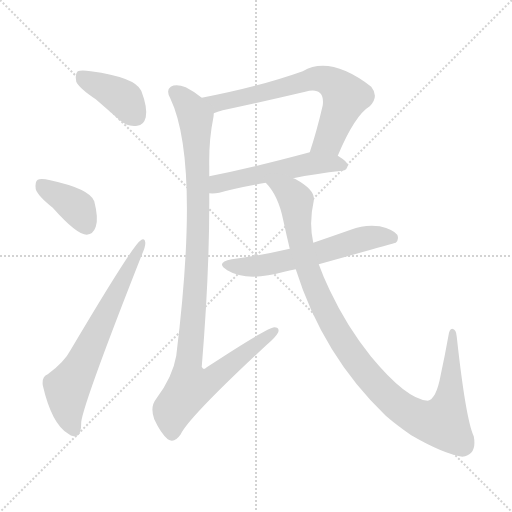
t = 0.00 s
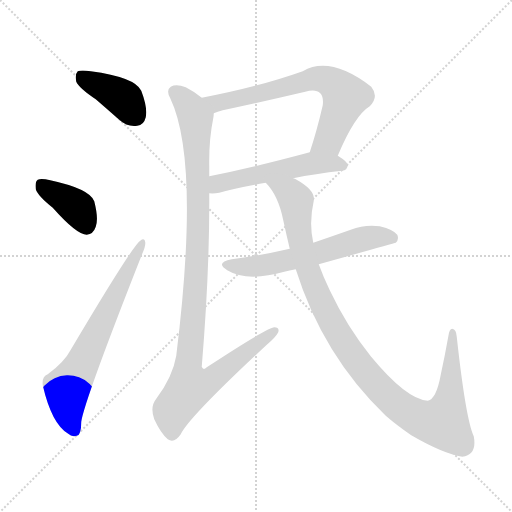
t = 1.28 s
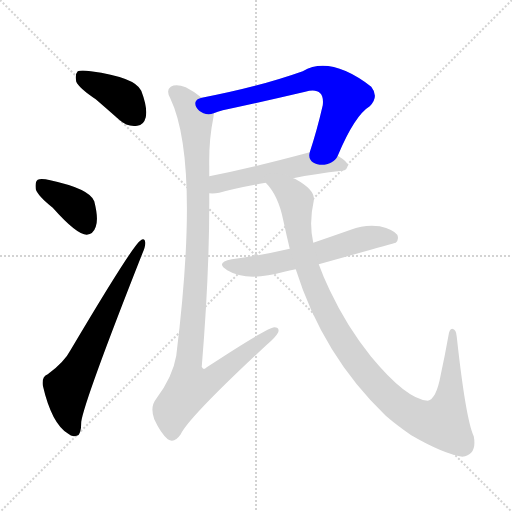
t = 2.56 s
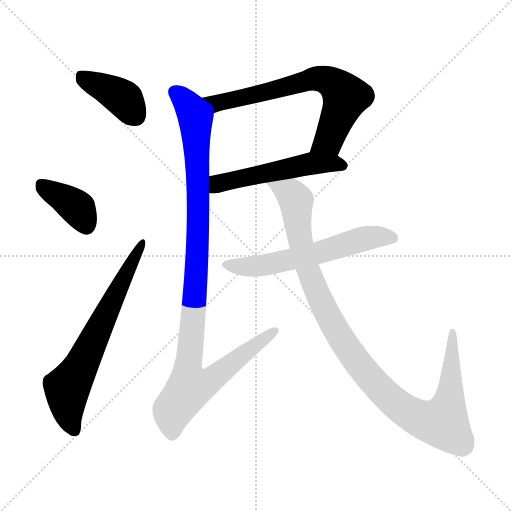
t = 3.83 s
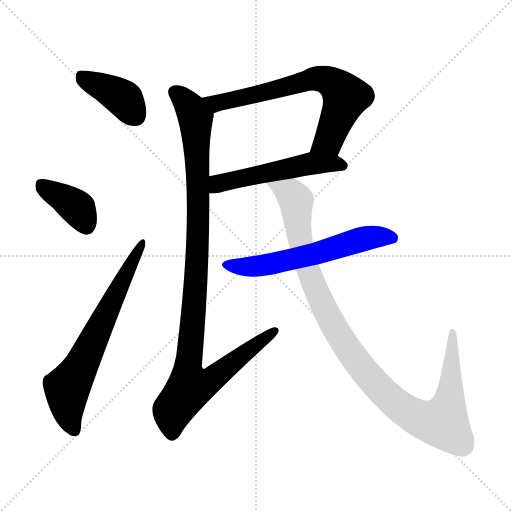
t = 5.11 s
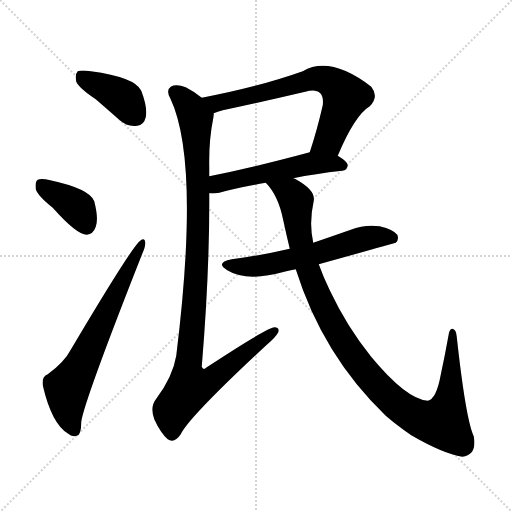
t = 6.39 s

The animated SVG that drew these frames (rendered in a browser with its animation timeline set to each time). Animation: 8 CSS @keyframes rules; one cycle of 6.39 s.

<svg version="1.1" viewBox="0 0 1024 1024" xmlns="http://www.w3.org/2000/svg">
  <g stroke="lightgray" stroke-dasharray="1,1" stroke-width="1" transform="scale(4, 4)">
    <line x1="0" y1="0" x2="256" y2="256"></line>
    <line x1="256" y1="0" x2="0" y2="256"></line>
    <line x1="128" y1="0" x2="128" y2="256"></line>
    <line x1="0" y1="128" x2="256" y2="128"></line>
  </g>
<g transform="scale(1, -1) translate(0, -900)">
   <style type="text/css">
    @keyframes keyframes0 {
      from {
       stroke: blue;
       stroke-dashoffset: 397;
       stroke-width: 128;
       }
       56% {
       animation-timing-function: step-end;
       stroke: blue;
       stroke-dashoffset: 0;
       stroke-width: 128;
       }
       to {
       stroke: black;
       stroke-width: 1024;
       }
       }
       #make-me-a-hanzi-animation-0 {
         animation: keyframes0 0.573079s both;
         animation-delay: 0.000000s;
         animation-timing-function: linear;
       }
    @keyframes keyframes1 {
      from {
       stroke: blue;
       stroke-dashoffset: 385;
       stroke-width: 128;
       }
       56% {
       animation-timing-function: step-end;
       stroke: blue;
       stroke-dashoffset: 0;
       stroke-width: 128;
       }
       to {
       stroke: black;
       stroke-width: 1024;
       }
       }
       #make-me-a-hanzi-animation-1 {
         animation: keyframes1 0.563314s both;
         animation-delay: 0.573079s;
         animation-timing-function: linear;
       }
    @keyframes keyframes2 {
      from {
       stroke: blue;
       stroke-dashoffset: 667;
       stroke-width: 128;
       }
       68% {
       animation-timing-function: step-end;
       stroke: blue;
       stroke-dashoffset: 0;
       stroke-width: 128;
       }
       to {
       stroke: black;
       stroke-width: 1024;
       }
       }
       #make-me-a-hanzi-animation-2 {
         animation: keyframes2 0.792806s both;
         animation-delay: 1.136393s;
         animation-timing-function: linear;
       }
    @keyframes keyframes3 {
      from {
       stroke: blue;
       stroke-dashoffset: 684;
       stroke-width: 128;
       }
       69% {
       animation-timing-function: step-end;
       stroke: blue;
       stroke-dashoffset: 0;
       stroke-width: 128;
       }
       to {
       stroke: black;
       stroke-width: 1024;
       }
       }
       #make-me-a-hanzi-animation-3 {
         animation: keyframes3 0.806641s both;
         animation-delay: 1.929199s;
         animation-timing-function: linear;
       }
    @keyframes keyframes4 {
      from {
       stroke: blue;
       stroke-dashoffset: 528;
       stroke-width: 128;
       }
       63% {
       animation-timing-function: step-end;
       stroke: blue;
       stroke-dashoffset: 0;
       stroke-width: 128;
       }
       to {
       stroke: black;
       stroke-width: 1024;
       }
       }
       #make-me-a-hanzi-animation-4 {
         animation: keyframes4 0.679688s both;
         animation-delay: 2.735840s;
         animation-timing-function: linear;
       }
    @keyframes keyframes5 {
      from {
       stroke: blue;
       stroke-dashoffset: 1065;
       stroke-width: 128;
       }
       78% {
       animation-timing-function: step-end;
       stroke: blue;
       stroke-dashoffset: 0;
       stroke-width: 128;
       }
       to {
       stroke: black;
       stroke-width: 1024;
       }
       }
       #make-me-a-hanzi-animation-5 {
         animation: keyframes5 1.116699s both;
         animation-delay: 3.415527s;
         animation-timing-function: linear;
       }
    @keyframes keyframes6 {
      from {
       stroke: blue;
       stroke-dashoffset: 597;
       stroke-width: 128;
       }
       66% {
       animation-timing-function: step-end;
       stroke: blue;
       stroke-dashoffset: 0;
       stroke-width: 128;
       }
       to {
       stroke: black;
       stroke-width: 1024;
       }
       }
       #make-me-a-hanzi-animation-6 {
         animation: keyframes6 0.735840s both;
         animation-delay: 4.532227s;
         animation-timing-function: linear;
       }
    @keyframes keyframes7 {
      from {
       stroke: blue;
       stroke-dashoffset: 1070;
       stroke-width: 128;
       }
       78% {
       animation-timing-function: step-end;
       stroke: blue;
       stroke-dashoffset: 0;
       stroke-width: 128;
       }
       to {
       stroke: black;
       stroke-width: 1024;
       }
       }
       #make-me-a-hanzi-animation-7 {
         animation: keyframes7 1.120768s both;
         animation-delay: 5.268066s;
         animation-timing-function: linear;
       }
</style>
<path d="M 191.5 701.5 Q 213.5 682.5 238.5 660.5 Q 254.5 645.5 274.5 648.5 Q 287.5 649.5 291.5 665.5 Q 295.5 684.5 282.5 718.5 Q 270.5 745.5 181.5 757.5 Q 162.5 760.5 155.5 757.5 Q 149.5 751.5 152.5 736.5 Q 158.5 723.5 191.5 701.5 Z" fill="lightgray"></path> 
<path d="M 105.5 484.5 Q 153.5 430.5 173.5 430.5 Q 186.5 431.5 191.5 446.5 Q 197.5 462.5 188.5 497.5 Q 179.5 522.5 100.5 539.5 Q 82.5 543.5 75.5 540.5 Q 69.5 536.5 71.5 521.5 Q 75.5 508.5 105.5 484.5 Z" fill="lightgray"></path> 
<path d="M 95.5 151.5 Q 83.5 147.5 85.5 129.5 Q 103.5 51.5 136.5 32.5 Q 143.5 25.5 153.5 28.5 Q 162.5 29.5 162.5 56.5 Q 168.5 98.5 284.5 392.5 Q 291.5 408.5 290.5 415.5 Q 289.5 425.5 280.5 418.5 Q 265.5 409.5 141.5 200.5 Q 128.5 175.5 95.5 151.5 Z" fill="lightgray"></path> 
<path d="M 675.5 588.5 Q 709.5 669.5 739.5 687.5 Q 758.5 706.5 742.5 726.5 Q 660.5 789.5 605.5 757.5 Q 518.5 726.5 403.5 704.5 C 374.5 698.5 399.5 663.5 427.5 673.5 Q 434.5 676.5 445.5 679.5 Q 529.5 697.5 610.5 716.5 Q 631.5 722.5 640.5 713.5 Q 647.5 706.5 645.5 689.5 Q 633.5 637.5 619.5 595.5 C 610.5 566.5 663.5 560.5 675.5 588.5 Z" fill="lightgray"></path> 
<path d="M 586.5 543.5 Q 629.5 552.5 684.5 558.5 Q 694.5 559.5 695.5 569.5 Q 695.5 576.5 675.5 588.5 C 651.5 604.5 648.5 603.5 619.5 595.5 Q 508.5 565.5 418.5 547.5 C 389.5 541.5 388.5 514.5 418.5 513.5 Q 427.5 512.5 438.5 514.5 Q 474.5 524.5 531.5 534.5 L 586.5 543.5 Z" fill="lightgray"></path> 
<path d="M 403.5 704.5 Q 387.5 717.5 371.5 725.5 Q 352.5 732.5 341.5 726.5 Q 331.5 719.5 340.5 703.5 Q 400.5 577.5 352.5 188.5 Q 345.5 146.5 312.5 102.5 Q 299.5 86.5 308.5 61.5 Q 321.5 33.5 335.5 21.5 Q 348.5 12.5 361.5 31.5 Q 377.5 65.5 532.5 209.5 Q 551.5 225.5 556.5 235.5 Q 559.5 245.5 548.5 245.5 Q 535.5 245.5 413.5 165.5 Q 406.5 158.5 403.5 166.5 Q 419.5 359.5 418.5 513.5 L 418.5 547.5 Q 418.5 557.5 418.5 567.5 Q 417.5 619.5 426.5 663.5 Q 427.5 669.5 427.5 673.5 C 429.5 686.5 428.5 687.5 403.5 704.5 Z" fill="lightgray"></path> 
<path d="M 637.5 371.5 Q 788.5 413.5 791.5 414.5 Q 798.5 421.5 794.5 430.5 Q 787.5 440.5 759.5 447.5 Q 729.5 451.5 701.5 440.5 Q 664.5 427.5 626.5 414.5 L 579.5 402.5 Q 524.5 389.5 463.5 381.5 Q 429.5 374.5 454.5 359.5 Q 493.5 335.5 568.5 356.5 Q 578.5 359.5 591.5 361.5 L 637.5 371.5 Z" fill="lightgray"></path> 
<path d="M 591.5 361.5 Q 645.5 189.5 771.5 68.5 Q 793.5 49.5 822.5 29.5 Q 886.5 -7.5 924.5 -13.5 Q 954.5 -9.5 947.5 27.5 Q 931.5 61.5 913.5 226.5 Q 912.5 241.5 904.5 242.5 Q 898.5 242.5 896.5 226.5 Q 889.5 187.5 881.5 150.5 Q 872.5 101.5 855.5 98.5 Q 812.5 101.5 741.5 187.5 Q 693.5 247.5 659.5 319.5 Q 646.5 346.5 637.5 371.5 L 626.5 414.5 Q 617.5 453.5 627.5 498.5 Q 631.5 519.5 591.5 541.5 Q 590.5 542.5 586.5 543.5 C 560.5 558.5 513.5 558.5 531.5 534.5 Q 556.5 509.5 566.5 459.5 Q 572.5 431.5 579.5 402.5 L 591.5 361.5 Z" fill="lightgray"></path> 
      <clipPath id="make-me-a-hanzi-clip-0">
      <path d="M 191.5 701.5 Q 213.5 682.5 238.5 660.5 Q 254.5 645.5 274.5 648.5 Q 287.5 649.5 291.5 665.5 Q 295.5 684.5 282.5 718.5 Q 270.5 745.5 181.5 757.5 Q 162.5 760.5 155.5 757.5 Q 149.5 751.5 152.5 736.5 Q 158.5 723.5 191.5 701.5 Z" fill="lightgray"></path>
      </clipPath>
      <path clip-path="url(#make-me-a-hanzi-clip-0)" d="M 161.5 749.5 L 245.5 703.5 L 272.5 667.5 " fill="none" id="make-me-a-hanzi-animation-0" stroke-dasharray="269 538" stroke-linecap="round"></path>

      <clipPath id="make-me-a-hanzi-clip-1">
      <path d="M 105.5 484.5 Q 153.5 430.5 173.5 430.5 Q 186.5 431.5 191.5 446.5 Q 197.5 462.5 188.5 497.5 Q 179.5 522.5 100.5 539.5 Q 82.5 543.5 75.5 540.5 Q 69.5 536.5 71.5 521.5 Q 75.5 508.5 105.5 484.5 Z" fill="lightgray"></path>
      </clipPath>
      <path clip-path="url(#make-me-a-hanzi-clip-1)" d="M 81.5 532.5 L 156.5 482.5 L 173.5 447.5 " fill="none" id="make-me-a-hanzi-animation-1" stroke-dasharray="257 514" stroke-linecap="round"></path>

      <clipPath id="make-me-a-hanzi-clip-2">
      <path d="M 95.5 151.5 Q 83.5 147.5 85.5 129.5 Q 103.5 51.5 136.5 32.5 Q 143.5 25.5 153.5 28.5 Q 162.5 29.5 162.5 56.5 Q 168.5 98.5 284.5 392.5 Q 291.5 408.5 290.5 415.5 Q 289.5 425.5 280.5 418.5 Q 265.5 409.5 141.5 200.5 Q 128.5 175.5 95.5 151.5 Z" fill="lightgray"></path>
      </clipPath>
      <path clip-path="url(#make-me-a-hanzi-clip-2)" d="M 148.5 40.5 L 136.5 69.5 L 134.5 123.5 L 164.5 172.5 L 284.5 412.5 " fill="none" id="make-me-a-hanzi-animation-2" stroke-dasharray="539 1078" stroke-linecap="round"></path>

      <clipPath id="make-me-a-hanzi-clip-3">
      <path d="M 675.5 588.5 Q 709.5 669.5 739.5 687.5 Q 758.5 706.5 742.5 726.5 Q 660.5 789.5 605.5 757.5 Q 518.5 726.5 403.5 704.5 C 374.5 698.5 399.5 663.5 427.5 673.5 Q 434.5 676.5 445.5 679.5 Q 529.5 697.5 610.5 716.5 Q 631.5 722.5 640.5 713.5 Q 647.5 706.5 645.5 689.5 Q 633.5 637.5 619.5 595.5 C 610.5 566.5 663.5 560.5 675.5 588.5 Z" fill="lightgray"></path>
      </clipPath>
      <path clip-path="url(#make-me-a-hanzi-clip-3)" d="M 412.5 703.5 L 435.5 693.5 L 630.5 742.5 L 660.5 736.5 L 691.5 706.5 L 661.5 629.5 L 627.5 599.5 " fill="none" id="make-me-a-hanzi-animation-3" stroke-dasharray="556 1112" stroke-linecap="round"></path>

      <clipPath id="make-me-a-hanzi-clip-4">
      <path d="M 586.5 543.5 Q 629.5 552.5 684.5 558.5 Q 694.5 559.5 695.5 569.5 Q 695.5 576.5 675.5 588.5 C 651.5 604.5 648.5 603.5 619.5 595.5 Q 508.5 565.5 418.5 547.5 C 389.5 541.5 388.5 514.5 418.5 513.5 Q 427.5 512.5 438.5 514.5 Q 474.5 524.5 531.5 534.5 L 586.5 543.5 Z" fill="lightgray"></path>
      </clipPath>
      <path clip-path="url(#make-me-a-hanzi-clip-4)" d="M 423.5 519.5 L 434.5 530.5 L 457.5 538.5 L 623.5 573.5 L 685.5 568.5 " fill="none" id="make-me-a-hanzi-animation-4" stroke-dasharray="400 800" stroke-linecap="round"></path>

      <clipPath id="make-me-a-hanzi-clip-5">
      <path d="M 403.5 704.5 Q 387.5 717.5 371.5 725.5 Q 352.5 732.5 341.5 726.5 Q 331.5 719.5 340.5 703.5 Q 400.5 577.5 352.5 188.5 Q 345.5 146.5 312.5 102.5 Q 299.5 86.5 308.5 61.5 Q 321.5 33.5 335.5 21.5 Q 348.5 12.5 361.5 31.5 Q 377.5 65.5 532.5 209.5 Q 551.5 225.5 556.5 235.5 Q 559.5 245.5 548.5 245.5 Q 535.5 245.5 413.5 165.5 Q 406.5 158.5 403.5 166.5 Q 419.5 359.5 418.5 513.5 L 418.5 547.5 Q 418.5 557.5 418.5 567.5 Q 417.5 619.5 426.5 663.5 Q 427.5 669.5 427.5 673.5 C 429.5 686.5 428.5 687.5 403.5 704.5 Z" fill="lightgray"></path>
      </clipPath>
      <path clip-path="url(#make-me-a-hanzi-clip-5)" d="M 350.5 715.5 L 380.5 684.5 L 391.5 662.5 L 396.5 434.5 L 374.5 158.5 L 380.5 126.5 L 424.5 141.5 L 548.5 237.5 " fill="none" id="make-me-a-hanzi-animation-5" stroke-dasharray="937 1874" stroke-linecap="round"></path>

      <clipPath id="make-me-a-hanzi-clip-6">
      <path d="M 637.5 371.5 Q 788.5 413.5 791.5 414.5 Q 798.5 421.5 794.5 430.5 Q 787.5 440.5 759.5 447.5 Q 729.5 451.5 701.5 440.5 Q 664.5 427.5 626.5 414.5 L 579.5 402.5 Q 524.5 389.5 463.5 381.5 Q 429.5 374.5 454.5 359.5 Q 493.5 335.5 568.5 356.5 Q 578.5 359.5 591.5 361.5 L 637.5 371.5 Z" fill="lightgray"></path>
      </clipPath>
      <path clip-path="url(#make-me-a-hanzi-clip-6)" d="M 456.5 371.5 L 485.5 366.5 L 538.5 370.5 L 646.5 395.5 L 727.5 422.5 L 762.5 427.5 L 788.5 421.5 " fill="none" id="make-me-a-hanzi-animation-6" stroke-dasharray="469 938" stroke-linecap="round"></path>

      <clipPath id="make-me-a-hanzi-clip-7">
      <path d="M 591.5 361.5 Q 645.5 189.5 771.5 68.5 Q 793.5 49.5 822.5 29.5 Q 886.5 -7.5 924.5 -13.5 Q 954.5 -9.5 947.5 27.5 Q 931.5 61.5 913.5 226.5 Q 912.5 241.5 904.5 242.5 Q 898.5 242.5 896.5 226.5 Q 889.5 187.5 881.5 150.5 Q 872.5 101.5 855.5 98.5 Q 812.5 101.5 741.5 187.5 Q 693.5 247.5 659.5 319.5 Q 646.5 346.5 637.5 371.5 L 626.5 414.5 Q 617.5 453.5 627.5 498.5 Q 631.5 519.5 591.5 541.5 Q 590.5 542.5 586.5 543.5 C 560.5 558.5 513.5 558.5 531.5 534.5 Q 556.5 509.5 566.5 459.5 Q 572.5 431.5 579.5 402.5 L 591.5 361.5 Z" fill="lightgray"></path>
      </clipPath>
      <path clip-path="url(#make-me-a-hanzi-clip-7)" d="M 538.5 532.5 L 569.5 518.5 L 592.5 497.5 L 598.5 429.5 L 615.5 360.5 L 652.5 275.5 L 690.5 209.5 L 744.5 138.5 L 776.5 106.5 L 817.5 74.5 L 850.5 58.5 L 885.5 56.5 L 892.5 72.5 L 903.5 144.5 L 905.5 236.5 " fill="none" id="make-me-a-hanzi-animation-7" stroke-dasharray="942 1884" stroke-linecap="round"></path>

</g>
</svg>
